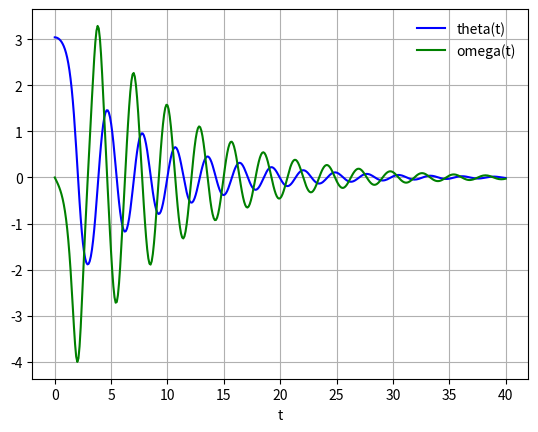

Recreate this plot in Python.
#!/usr/bin/python
'''
x'' + b * x' + C * sin(t)=0
'''
from scipy.integrate import odeint
import matplotlib.pyplot as plt
import numpy as np

def pend(y, t, b, c=5.0):
    theta, omega = y
    dydt = [omega, -b*omega - c*np.sin(theta)]
    return dydt

b = 0.25
#c = 5.0
t = np.linspace(0, 40, 401)
y0 = [np.pi - 0.1, 0.0]
sol = odeint(pend, y0, t, args=(b,))
plt.plot(t, sol[:, 0], 'b', label='theta(t)')
plt.plot(t, sol[:, 1], 'g', label='omega(t)')
plt.legend(frameon=False, loc='best')
plt.xlabel('t')
plt.grid()
plt.show()
